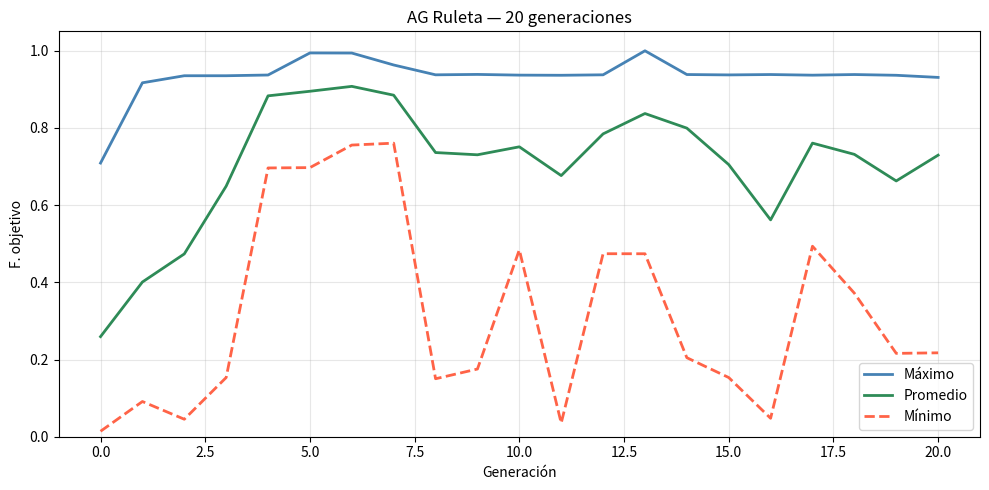
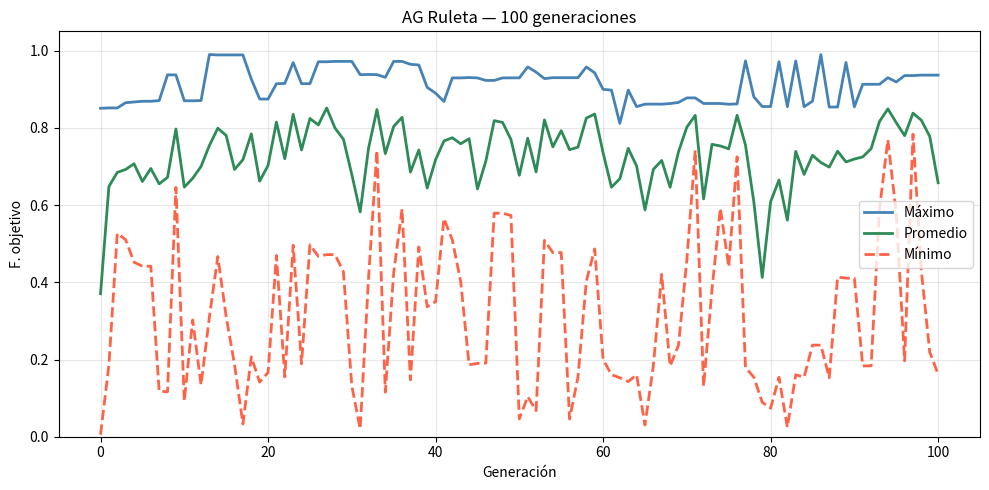
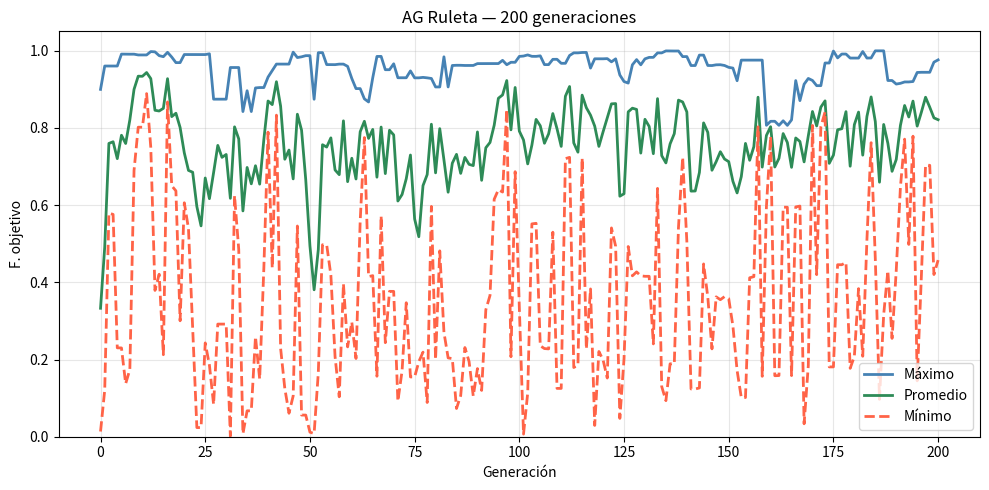

The matplotlib source for these figures, in order:
import random
import time
import matplotlib.pyplot as plt


NUM_BITS       = 30
COEF           = 2**NUM_BITS - 1
TAM_POBLACION  = 10
PROB_CROSSOVER = 0.75
PROB_MUTACION  = 0.05

GENERACIONES = [20, 100, 200]   


def bits_a_dec(cromosoma):
    return int("".join(str(b) for b in cromosoma), 2)

def cromosoma_aleatorio():
    return [random.randint(0, 1) for _ in range(NUM_BITS)]

def funcion_objetivo(cromosoma):
    x = bits_a_dec(cromosoma)
    return (x / COEF) ** 2

def fitness(poblacion):
    fobj  = [funcion_objetivo(ind) for ind in poblacion]
    total = sum(fobj)
    return [f / total for f in fobj]


def ruleta(poblacion, lista_fitness):
    casillas = []
    for f in lista_fitness:
        cantidad = round(f * 100)
        if cantidad == 0:
            cantidad = 1
        casillas.append(cantidad)

    array_ruleta = []
    for indice, cantidad in enumerate(casillas):
        for _ in range(cantidad):
            array_ruleta.append(indice)

    padre1 = poblacion[array_ruleta[random.randint(0, len(array_ruleta) - 1)]]
    padre2 = poblacion[array_ruleta[random.randint(0, len(array_ruleta) - 1)]]
    return padre1, padre2

def crossover1punto(padre1, padre2):
    if random.random() <= PROB_CROSSOVER:
        punto = random.randint(1, NUM_BITS - 1)
        hijo1 = padre1[:punto] + padre2[punto:]
        hijo2 = padre2[:punto] + padre1[punto:]
        return hijo1, hijo2
    return padre1[:], padre2[:]

def mutacion(cromosoma):
    cromosoma = cromosoma[:]
    for i in range(len(cromosoma)):
        if random.random() <= PROB_MUTACION:
            cromosoma[i] = 1 - cromosoma[i]
    return cromosoma


def estadisticas(poblacion, lista_fitness):
    valores    = [funcion_objetivo(ind) for ind in poblacion]
    maximo     = max(valores)
    minimo     = min(valores)
    promedio   = sum(valores) / len(valores)
    promedio_f = sum(lista_fitness) / len(lista_fitness)
    varianza   = sum((f - promedio_f) ** 2 for f in lista_fitness) / len(lista_fitness)
    desv_std   = varianza ** 0.5
    idx_max    = valores.index(maximo)
    return {
        "maximo":    maximo,
        "minimo":    minimo,
        "promedio":  promedio,
        "desv_std":  desv_std,
        "cromosoma": poblacion[idx_max]
    }


def correr_ag(n_ciclos):
    poblacion     = [cromosoma_aleatorio() for _ in range(TAM_POBLACION)]
    lista_fitness = fitness(poblacion)
    historial     = [estadisticas(poblacion, lista_fitness)]   

    t0 = time.perf_counter()                  

    for _ in range(n_ciclos):
        nueva_poblacion = []
        while len(nueva_poblacion) < TAM_POBLACION:
            padre1, padre2 = ruleta(poblacion, lista_fitness)
            hijo1, hijo2   = crossover1punto(padre1, padre2)
            hijo1          = mutacion(hijo1)
            hijo2          = mutacion(hijo2)
            nueva_poblacion.append(hijo1)
            if len(nueva_poblacion) < TAM_POBLACION:
                nueva_poblacion.append(hijo2)

        poblacion     = nueva_poblacion[:]
        lista_fitness = fitness(poblacion)
        historial.append(estadisticas(poblacion, lista_fitness))

    tiempo = time.perf_counter() - t0

    return historial, tiempo


def imprimir_tabla(historial, n_ciclos):
    ancho = 64
    print(f"\n{'═' * ancho}")
    print(f"  TABLA — {n_ciclos} generaciones  |  Método: Ruleta")
    print(f"{'═' * ancho}")
    print(f"  {'Gen':>5} | {'Máximo':>10} | {'Mínimo':>10} | {'Promedio':>10} | {'Desv.Std':>10}")
    print(f"  {'─' * 58}")
    for i, stats in enumerate(historial):
        print(f"  {i:>5} | {stats['maximo']:>10.6f} | {stats['minimo']:>10.6f} | "
              f"{stats['promedio']:>10.6f} | {stats['desv_std']:>10.6f}")
    print(f"{'═' * ancho}")
    mejor = max(historial, key=lambda s: s["maximo"])
    print(f"  Mejor F.Obj : {mejor['maximo']:.6f}")
    print(f"  Cromosoma   : {mejor['cromosoma']}")
    print(f"  X           : {bits_a_dec(mejor['cromosoma'])}")


def graficar(historial, n_ciclos):
    ciclos    = list(range(len(historial)))
    maximos   = [h["maximo"]   for h in historial]
    minimos   = [h["minimo"]   for h in historial]
    promedios = [h["promedio"] for h in historial]

    plt.figure(figsize=(10, 5))
    plt.plot(ciclos, maximos,   label="Máximo",   color="steelblue", linewidth=2)
    plt.plot(ciclos, promedios, label="Promedio", color="seagreen",  linewidth=2)
    plt.plot(ciclos, minimos,   label="Mínimo",   color="tomato",    linewidth=2, linestyle="--")
    plt.title(f"AG Ruleta — {n_ciclos} generaciones")
    plt.xlabel("Generación")
    plt.ylabel("F. objetivo")
    plt.ylim(0, 1.05)
    plt.legend()
    plt.grid(True, alpha=0.3)
    plt.tight_layout()
    nombre = f"ag_ruleta_{n_ciclos}_generaciones.png"
    plt.savefig(nombre, dpi=150)
    plt.show()
    print(f"  → Gráfica guardada: {nombre}")


tiempos = {}

for n in GENERACIONES:
    print(f"\n{'#'*64}")
    print(f"  AG con {n} generaciones — Método: Ruleta")
    print(f"{'#'*64}")

    historial, tiempo = correr_ag(n)
    tiempos[n] = tiempo

    imprimir_tabla(historial, n)
    graficar(historial, n)
    print(f"  Tiempo de ejecución: {tiempo:.6f} s")

# tabla final
print(f"\n{'═' * 42}")
print(f"  TABLA RESUMEN DE TIEMPOS")
print(f"{'═' * 42}")
print(f"  {'Generaciones':>12} | {'Método':>10} | {'Tiempo':>10}")
print(f"  {'─' * 38}")
for n in GENERACIONES:
    print(f"  {n:>12} | {'Ruleta':>10} | {tiempos[n]:>8.6f} s")
print(f"{'═' * 42}")
print("\n  Fin de la opción A")
